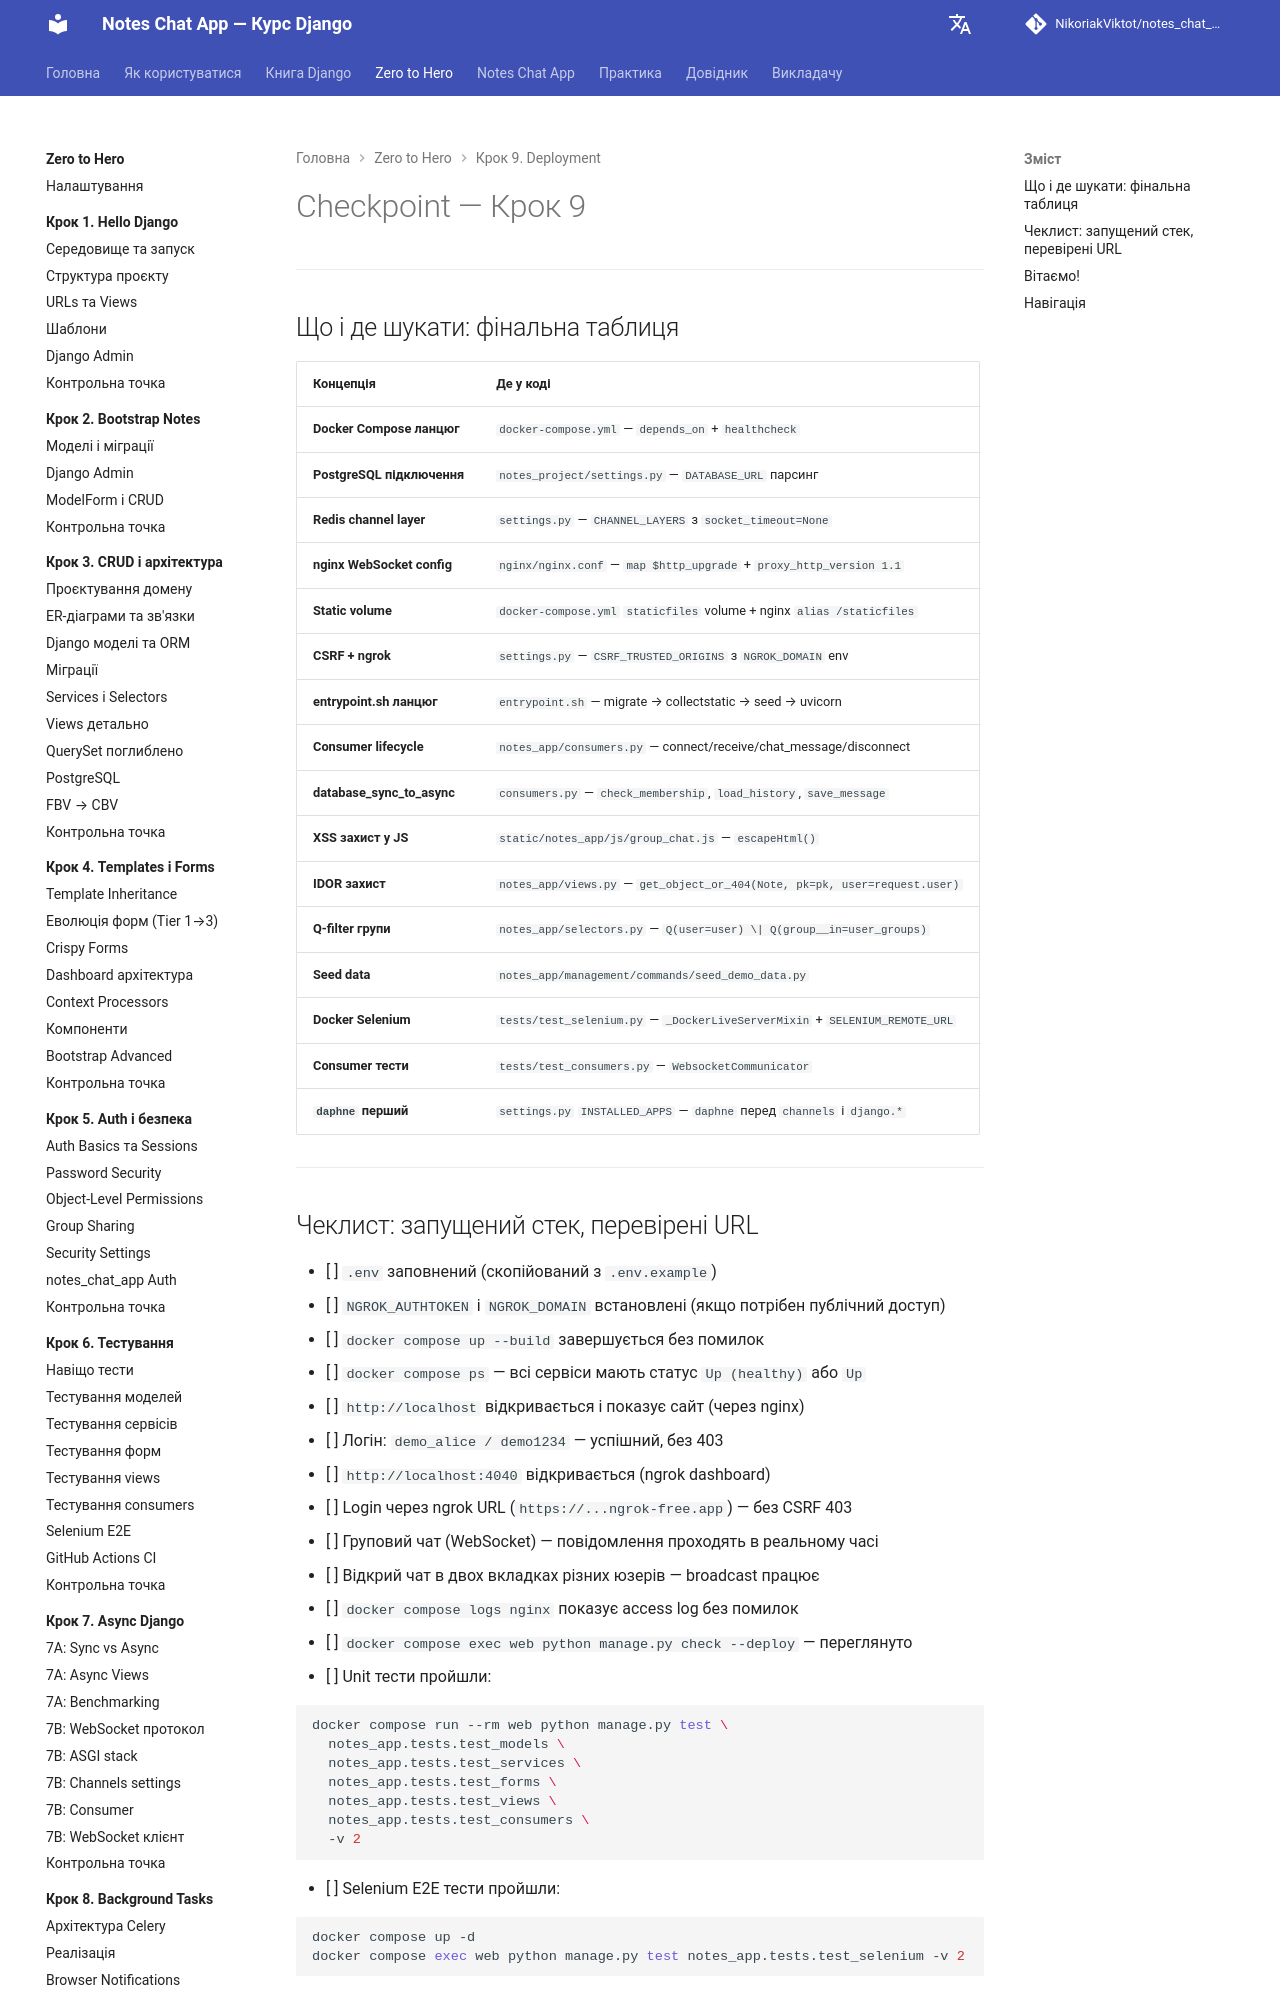

repository: NikoriakViktot/notes_chat_app · page: tutorials/09_deployment/checkpoint/index.html · generator: mkdocs

# Checkpoint — Крок 9

---

## Що і де шукати: фінальна таблиця

| Концепція | Де у коді |
|-----------|-----------|
| **Docker Compose ланцюг** | `docker-compose.yml` — `depends_on` + `healthcheck` |
| **PostgreSQL підключення** | `notes_project/settings.py` — `DATABASE_URL` парсинг |
| **Redis channel layer** | `settings.py` — `CHANNEL_LAYERS` з `socket_timeout=None` |
| **nginx WebSocket config** | `nginx/nginx.conf` — `map $http_upgrade` + `proxy_http_version 1.1` |
| **Static volume** | `docker-compose.yml` `staticfiles` volume + nginx `alias /staticfiles` |
| **CSRF + ngrok** | `settings.py` — `CSRF_TRUSTED_ORIGINS` з `NGROK_DOMAIN` env |
| **entrypoint.sh ланцюг** | `entrypoint.sh` — migrate → collectstatic → seed → uvicorn |
| **Consumer lifecycle** | `notes_app/consumers.py` — connect/receive/chat_message/disconnect |
| **database_sync_to_async** | `consumers.py` — `check_membership`, `load_history`, `save_message` |
| **XSS захист у JS** | `static/notes_app/js/group_chat.js` — `escapeHtml()` |
| **IDOR захист** | `notes_app/views.py` — `get_object_or_404(Note, pk=pk, user=request.user)` |
| **Q-filter групи** | `notes_app/selectors.py` — `Q(user=user) \| Q(group__in=user_groups)` |
| **Seed data** | `notes_app/management/commands/seed_demo_data.py` |
| **Docker Selenium** | `tests/test_selenium.py` — `_DockerLiveServerMixin` + `SELENIUM_REMOTE_URL` |
| **Consumer тести** | `tests/test_consumers.py` — `WebsocketCommunicator` |
| **`daphne` перший** | `settings.py` `INSTALLED_APPS` — `daphne` перед `channels` і `django.*` |

---
